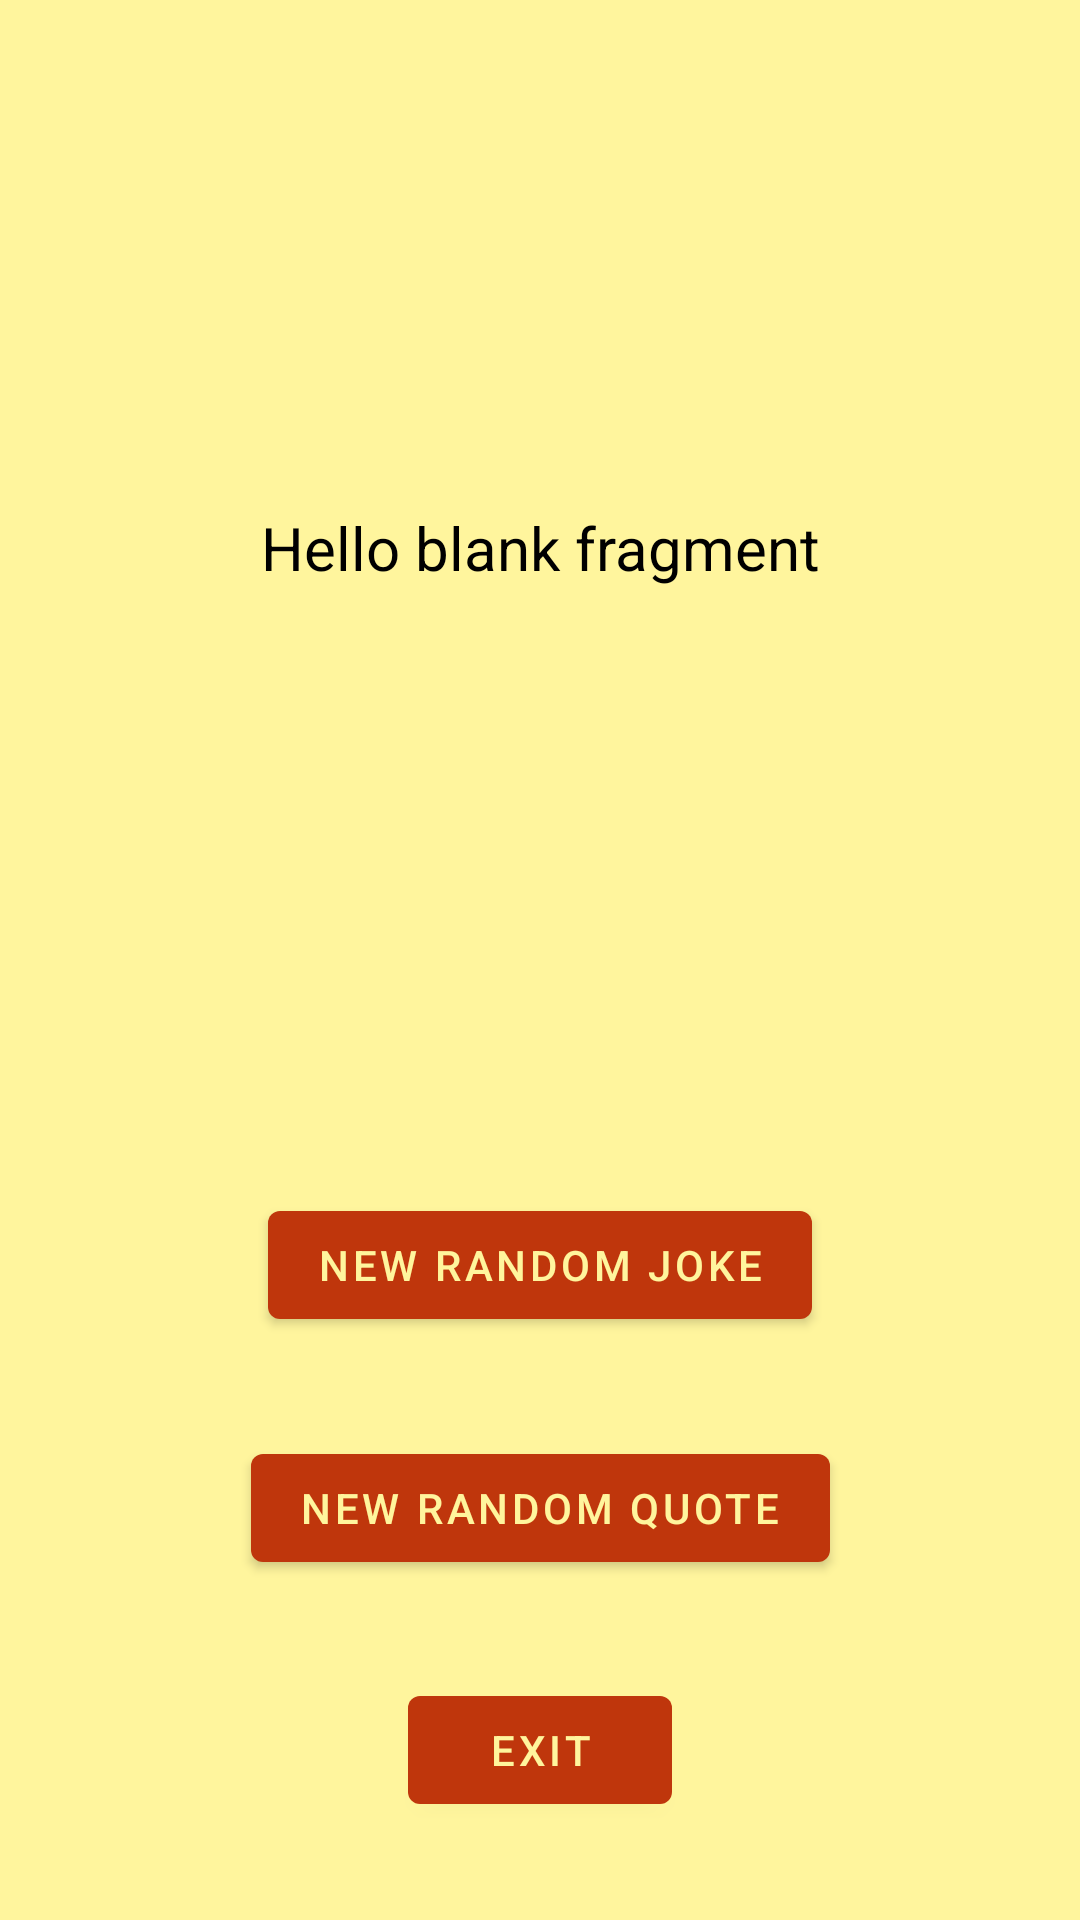

Write the Android layout XML for this screen, with the resource values it uses.
<!-- AndroidManifest.xml: application theme Theme.JokesQuotesAndTrivia -->
<!-- res/layout/fragment_jokes.xml -->
<?xml version="1.0" encoding="utf-8"?>
<androidx.constraintlayout.widget.ConstraintLayout xmlns:android="http://schemas.android.com/apk/res/android"
    xmlns:app="http://schemas.android.com/apk/res-auto"
    xmlns:tools="http://schemas.android.com/tools"
    android:layout_width="match_parent"
    android:layout_height="match_parent">

    <com.google.android.material.textview.MaterialTextView
        android:id="@+id/jokeText"
        android:layout_width="0dp"
        android:layout_height="0dp"
        android:text="@string/hello_blank_fragment"
        android:gravity="center"
        android:textSize="20sp"
        android:padding="10sp"
        android:textColor="@color/black"
        app:layout_constraintBottom_toTopOf="@id/glTextBottom"
        app:layout_constraintEnd_toEndOf="parent"
        app:layout_constraintStart_toStartOf="parent"
        app:layout_constraintTop_toTopOf="parent"/>

    <com.google.android.material.button.MaterialButton
        android:id="@+id/newJoke"
        android:layout_width="wrap_content"
        android:layout_height="wrap_content"
        android:text="@string/newJoke"
        app:layout_constraintVertical_chainStyle="spread"
        app:layout_constraintVertical_bias="0.2"
        app:layout_constraintBottom_toTopOf="@id/newQuote"
        app:layout_constraintEnd_toEndOf="parent"
        app:layout_constraintStart_toStartOf="parent"
        app:layout_constraintTop_toBottomOf="@id/glTextBottom" />

    <com.google.android.material.button.MaterialButton
        android:id="@+id/newQuote"
        android:layout_width="wrap_content"
        android:layout_height="wrap_content"
        android:text="@string/newQuote"
        app:layout_constraintBottom_toTopOf="@id/exit"
        app:layout_constraintEnd_toEndOf="parent"
        app:layout_constraintStart_toStartOf="parent"
        app:layout_constraintTop_toBottomOf="@id/newJoke" />

    <com.google.android.material.button.MaterialButton
        android:id="@+id/exit"
        android:layout_width="wrap_content"
        android:layout_height="wrap_content"
        android:text="@string/exit"
        app:layout_constraintBottom_toBottomOf="parent"
        app:layout_constraintEnd_toEndOf="parent"
        app:layout_constraintStart_toStartOf="parent"
        app:layout_constraintTop_toBottomOf="@id/newQuote" />

    <androidx.constraintlayout.widget.Guideline
        android:id="@+id/glTextBottom"
        android:layout_width="wrap_content"
        android:layout_height="wrap_content"
        android:orientation="horizontal"
        app:layout_constraintGuide_begin="365dp" />

</androidx.constraintlayout.widget.ConstraintLayout>
<!-- resources referenced by this layout -->
<resources>
  <color name="black">#FF000000</color>
  <string name="exit">EXIT</string>
  <string name="hello_blank_fragment">Hello blank fragment</string>
  <string name="newJoke">New Random Joke</string>
  <string name="newQuote">New Random Quote</string>
  <style name="Theme.JokesQuotesAndTrivia" parent="Theme.MaterialComponents.DayNight.DarkActionBar">
          
          <item name="colorPrimary">@color/deep_orange_700</item>
          <item name="colorPrimaryVariant">@color/deep_orange_500</item>
          <item name="colorOnPrimary">@color/yellow_200</item>
          
          <item name="colorSecondary">@color/red_500</item>
          <item name="colorSecondaryVariant">@color/red_700</item>
          <item name="colorOnSecondary">@color/white</item>
          
          <item name="android:statusBarColor" tools:targetApi="l">?attr/colorPrimaryVariant</item>
          
          <item name="android:colorBackground"> @color/yellow_200</item>
          <item name="android:radius">20dp</item>
  
      </style>
  <color name="deep_orange_700">#BF360C</color>
  <color name="deep_orange_500">#FF5722</color>
  <color name="yellow_200">#FFF59D</color>
  <color name="red_500">#F44336</color>
  <color name="red_700">#D50000</color>
  <color name="white">#FFFFFFFF</color>
  
      //my pallete
</resources>
